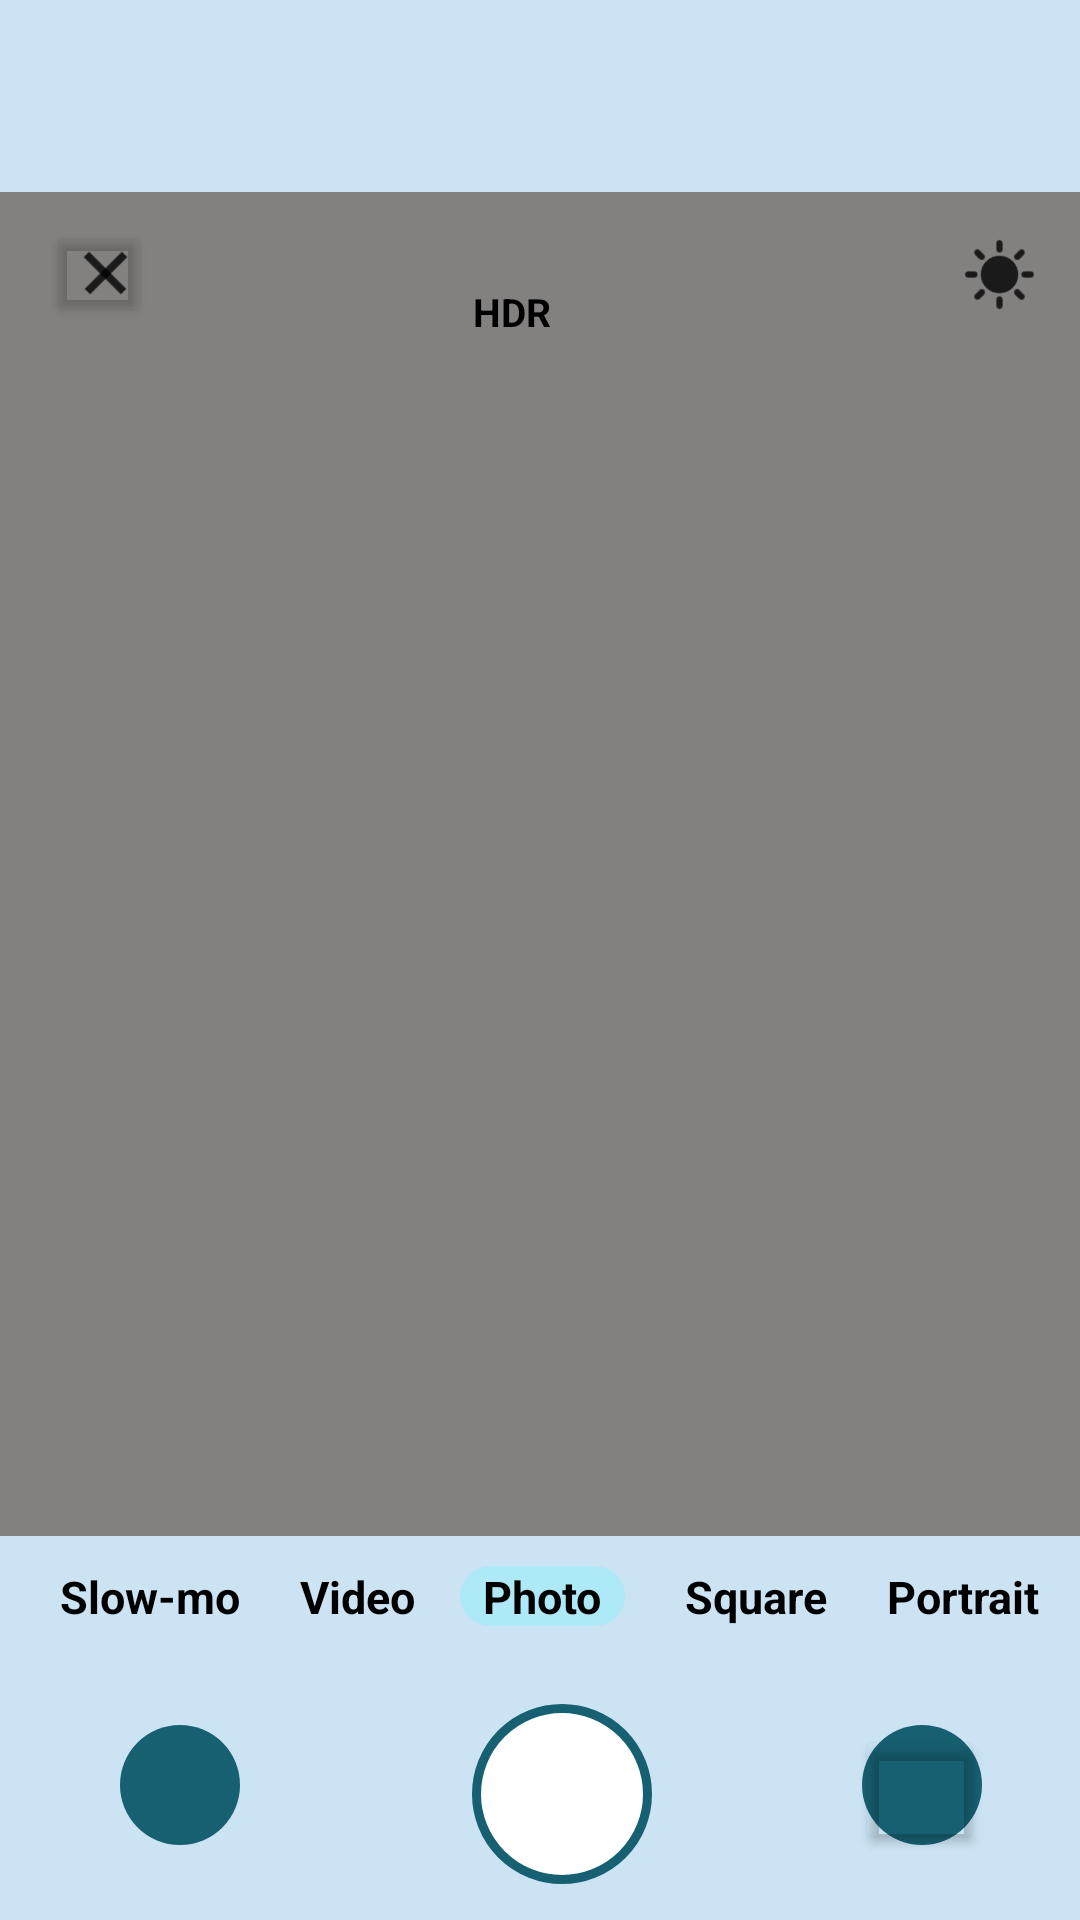

This screen was rendered from an Android layout file. Write that file and the resources it references.
<!-- AndroidManifest.xml: application theme Theme.I212470 -->
<!-- res/layout/activity_screen17_photo.xml -->
<?xml version="1.0" encoding="utf-8"?>
<androidx.constraintlayout.widget.ConstraintLayout xmlns:android="http://schemas.android.com/apk/res/android"
    xmlns:app="http://schemas.android.com/apk/res-auto"
    xmlns:tools="http://schemas.android.com/tools"
    android:layout_width="match_parent"
    android:layout_height="match_parent"
    tools:context=".Screen17_Photo"
    android:background="@color/backGround_home">

    <LinearLayout
        android:layout_width="match_parent"
        android:layout_height="match_parent"
        android:orientation="vertical"
        android:weightSum="20">

        <LinearLayout
            android:layout_width="match_parent"
            android:layout_height="wrap_content"
            android:orientation="vertical"
            android:layout_weight="2">
        </LinearLayout>

        <LinearLayout
            android:layout_width="match_parent"
            android:layout_height="0dp"
            android:orientation="horizontal"
            android:layout_weight="14"
            android:background="@color/cameraBackgroundColor">

            <ImageView
                android:layout_height="30dp"
                android:layout_width="30dp"
                android:src="@drawable/ic_cross"
                android:rotation="45"
                android:layout_marginStart="20dp"
                android:layout_marginTop="12dp"/>
            <ImageView
                android:layout_height="30dp"
                android:layout_width="30dp"
                android:src="@drawable/ic_cross"
                android:rotation="135"
                android:layout_marginStart="-30dp"
                android:layout_marginTop="12dp"/>
            <Button
                android:id="@+id/closeCameraBtn_onPhotoPage"
                android:layout_height="35dp"
                android:layout_width="35dp"
                android:backgroundTint="#00155B7C"
                android:layout_marginStart="-35dp"
                android:layout_marginTop="10dp"/>
            <TextView
                android:layout_height="20dp"
                android:layout_width="40dp"
                android:text="HDR"
                android:textAlignment="center"
                android:textStyle="bold"
                android:textSize="13dp"
                android:textColor="@color/black"
                android:layout_marginTop="20dp"
                android:layout_marginStart="100dp"/>
            <ImageView
                android:layout_height="25dp"
                android:layout_width="25dp"
                android:src="@drawable/ic_brightness"
                android:rotation="45"
                android:layout_marginStart="130dp"
                android:layout_marginTop="15dp"/>

        </LinearLayout>

        
        <LinearLayout
            android:layout_width="match_parent"
            android:layout_height="0dp"
            android:orientation="horizontal"
            android:layout_weight="1.5">

            <TextView
                android:layout_height="wrap_content"
                android:layout_width="wrap_content"
                android:text="Slow-mo"
                android:textStyle="bold"
                android:textSize="15dp"
                android:textColor="@color/black"
                android:layout_marginStart="20dp"
                android:layout_marginTop="10dp"/>
            <TextView
                android:layout_height="wrap_content"
                android:layout_width="wrap_content"
                android:text="Video"
                android:textStyle="bold"
                android:textSize="15dp"
                android:textColor="@color/black"
                android:layout_marginStart="20dp"
                android:layout_marginTop="10dp"/>
            <TextView
                android:layout_height="20dp"
                android:layout_width="55dp"
                android:text="Photo"
                android:textAlignment="center"
                android:textStyle="bold"
                android:textSize="15dp"
                android:textColor="@color/black"
                android:layout_marginStart="15dp"
                android:layout_marginTop="10dp"
                android:background="@drawable/rectangle"/>
            <TextView
                android:layout_height="wrap_content"
                android:layout_width="wrap_content"
                android:text="Square"
                android:textStyle="bold"
                android:textSize="15dp"
                android:textColor="@color/black"
                android:layout_marginStart="20dp"
                android:layout_marginTop="10dp"/>
            <TextView
                android:layout_height="wrap_content"
                android:layout_width="wrap_content"
                android:text="Portrait"
                android:textStyle="bold"
                android:textSize="15dp"
                android:textColor="@color/black"
                android:layout_marginStart="20dp"
                android:layout_marginTop="10dp"/>

        </LinearLayout>

        
        <LinearLayout
            android:layout_width="match_parent"
            android:layout_height="0dp"
            android:orientation="horizontal"
            android:layout_weight="2.5">

            <ImageView
                android:layout_height="40dp"
                android:layout_width="40dp"
                android:src="@drawable/circle_camerastuff"
                android:layout_marginStart="40dp"
                android:layout_marginTop="15dp"/>
            <ImageView
                android:layout_height="25dp"
                android:layout_width="25dp"
                android:src="@drawable/ic_gallery"
                android:layout_marginStart="-33dp"
                android:layout_marginTop="22dp"/>

            <ImageView
                android:layout_height="60dp"
                android:layout_width="60dp"
                android:src="@drawable/circle_with_border_camera"
                android:layout_marginStart="85dp"
                android:layout_marginTop="8dp"/>

            <ImageView
                android:layout_height="40dp"
                android:layout_width="40dp"
                android:src="@drawable/circle_camerastuff"
                android:layout_marginStart="70dp"
                android:layout_marginTop="15dp"/>
            <ImageView
                android:layout_height="25dp"
                android:layout_width="25dp"
                android:src="@drawable/ic_video"
                android:layout_marginStart="-33dp"
                android:layout_marginTop="22dp"/>
            <Button
                android:id="@+id/Videobtn_onCameraPage"
                android:layout_height="43dp"
                android:layout_width="43dp"
                android:backgroundTint="#00155B7C"
                android:layout_marginStart="-35dp"
                android:layout_marginTop="15dp"/>

        </LinearLayout>

    </LinearLayout>

</androidx.constraintlayout.widget.ConstraintLayout>
<!-- resources referenced by this layout -->
<resources>
  <color name="backGround_home">#CBE3F3</color>
  <color name="black">#FF000000</color>
  <color name="cameraBackgroundColor">#838080</color>
  <!-- drawable circle_camerastuff (drawable) -->
  <?xml version="1.0" encoding="utf-8"?>
  <shape xmlns:android="http://schemas.android.com/apk/res/android"
      android:shape="oval">
      <solid
          android:color="@color/searchPageTextColor"/>
  </shape>
  <!-- drawable circle_with_border_camera (drawable) -->
  <?xml version="1.0" encoding="utf-8"?>
  <shape xmlns:android="http://schemas.android.com/apk/res/android"
      android:shape="oval">
  
      <solid
          android:color="@color/white"/>
  
      <stroke
          android:width="3sp"
          android:color="@color/searchPageTextColor"/>
  </shape>
  <!-- drawable ic_brightness (drawable-anydpi) -->
  <vector xmlns:android="http://schemas.android.com/apk/res/android"
      android:width="24dp"
      android:height="24dp"
      android:viewportWidth="24"
      android:viewportHeight="24"
      android:tint="#000000"
      android:alpha="0.8">
    <path
        android:fillColor="@android:color/white"
        android:pathData="M11,4V2c0,-0.55 0.45,-1 1,-1s1,0.45 1,1v2c0,0.55 -0.45,1 -1,1S11,4.55 11,4zM18.36,7.05l1.41,-1.42c0.39,-0.39 0.39,-1.02 0,-1.41c-0.39,-0.39 -1.02,-0.39 -1.41,0l-1.41,1.42c-0.39,0.39 -0.39,1.02 0,1.41C17.34,7.44 17.97,7.44 18.36,7.05zM22,11h-2c-0.55,0 -1,0.45 -1,1s0.45,1 1,1h2c0.55,0 1,-0.45 1,-1S22.55,11 22,11zM12,19c-0.55,0 -1,0.45 -1,1v2c0,0.55 0.45,1 1,1s1,-0.45 1,-1v-2C13,19.45 12.55,19 12,19zM5.64,7.05L4.22,5.64c-0.39,-0.39 -0.39,-1.03 0,-1.41s1.03,-0.39 1.41,0l1.41,1.41c0.39,0.39 0.39,1.03 0,1.41S6.02,7.44 5.64,7.05zM16.95,16.95c-0.39,0.39 -0.39,1.03 0,1.41l1.41,1.41c0.39,0.39 1.03,0.39 1.41,0c0.39,-0.39 0.39,-1.03 0,-1.41l-1.41,-1.41C17.98,16.56 17.34,16.56 16.95,16.95zM2,13h2c0.55,0 1,-0.45 1,-1s-0.45,-1 -1,-1H2c-0.55,0 -1,0.45 -1,1S1.45,13 2,13zM5.64,19.78l1.41,-1.41c0.39,-0.39 0.39,-1.03 0,-1.41s-1.03,-0.39 -1.41,0l-1.41,1.41c-0.39,0.39 -0.39,1.03 0,1.41C4.61,20.17 5.25,20.17 5.64,19.78zM12,6c-3.31,0 -6,2.69 -6,6s2.69,6 6,6s6,-2.69 6,-6S15.31,6 12,6z"/>
  </vector>
  <!-- drawable ic_cross (drawable-anydpi) -->
  <vector xmlns:android="http://schemas.android.com/apk/res/android"
      android:width="24dp"
      android:height="24dp"
      android:viewportWidth="24"
      android:viewportHeight="24"
      android:tint="#000000"
      android:alpha="0.8">
    <path
        android:fillColor="@android:color/white"
        android:pathData="M19,13H5v-2h14v2z" />
  </vector>
  <!-- drawable rectangle (drawable) -->
  <?xml version="1.0" encoding="utf-8"?>
  <shape xmlns:android="http://schemas.android.com/apk/res/android"
      android:shape="rectangle">
  
      <solid
          android:color="#ADE9F7" />
  
      <corners
          android:radius="10dp"/>
  </shape>
  <style name="Theme.I212470" parent="Base.Theme.I212470" />
  <color name="searchPageTextColor">#176071</color>
  <color name="white">#FFFFFFFF</color>
  <style name="Base.Theme.I212470" parent="Theme.Material3.DayNight.NoActionBar">
          
          
      </style>
</resources>
